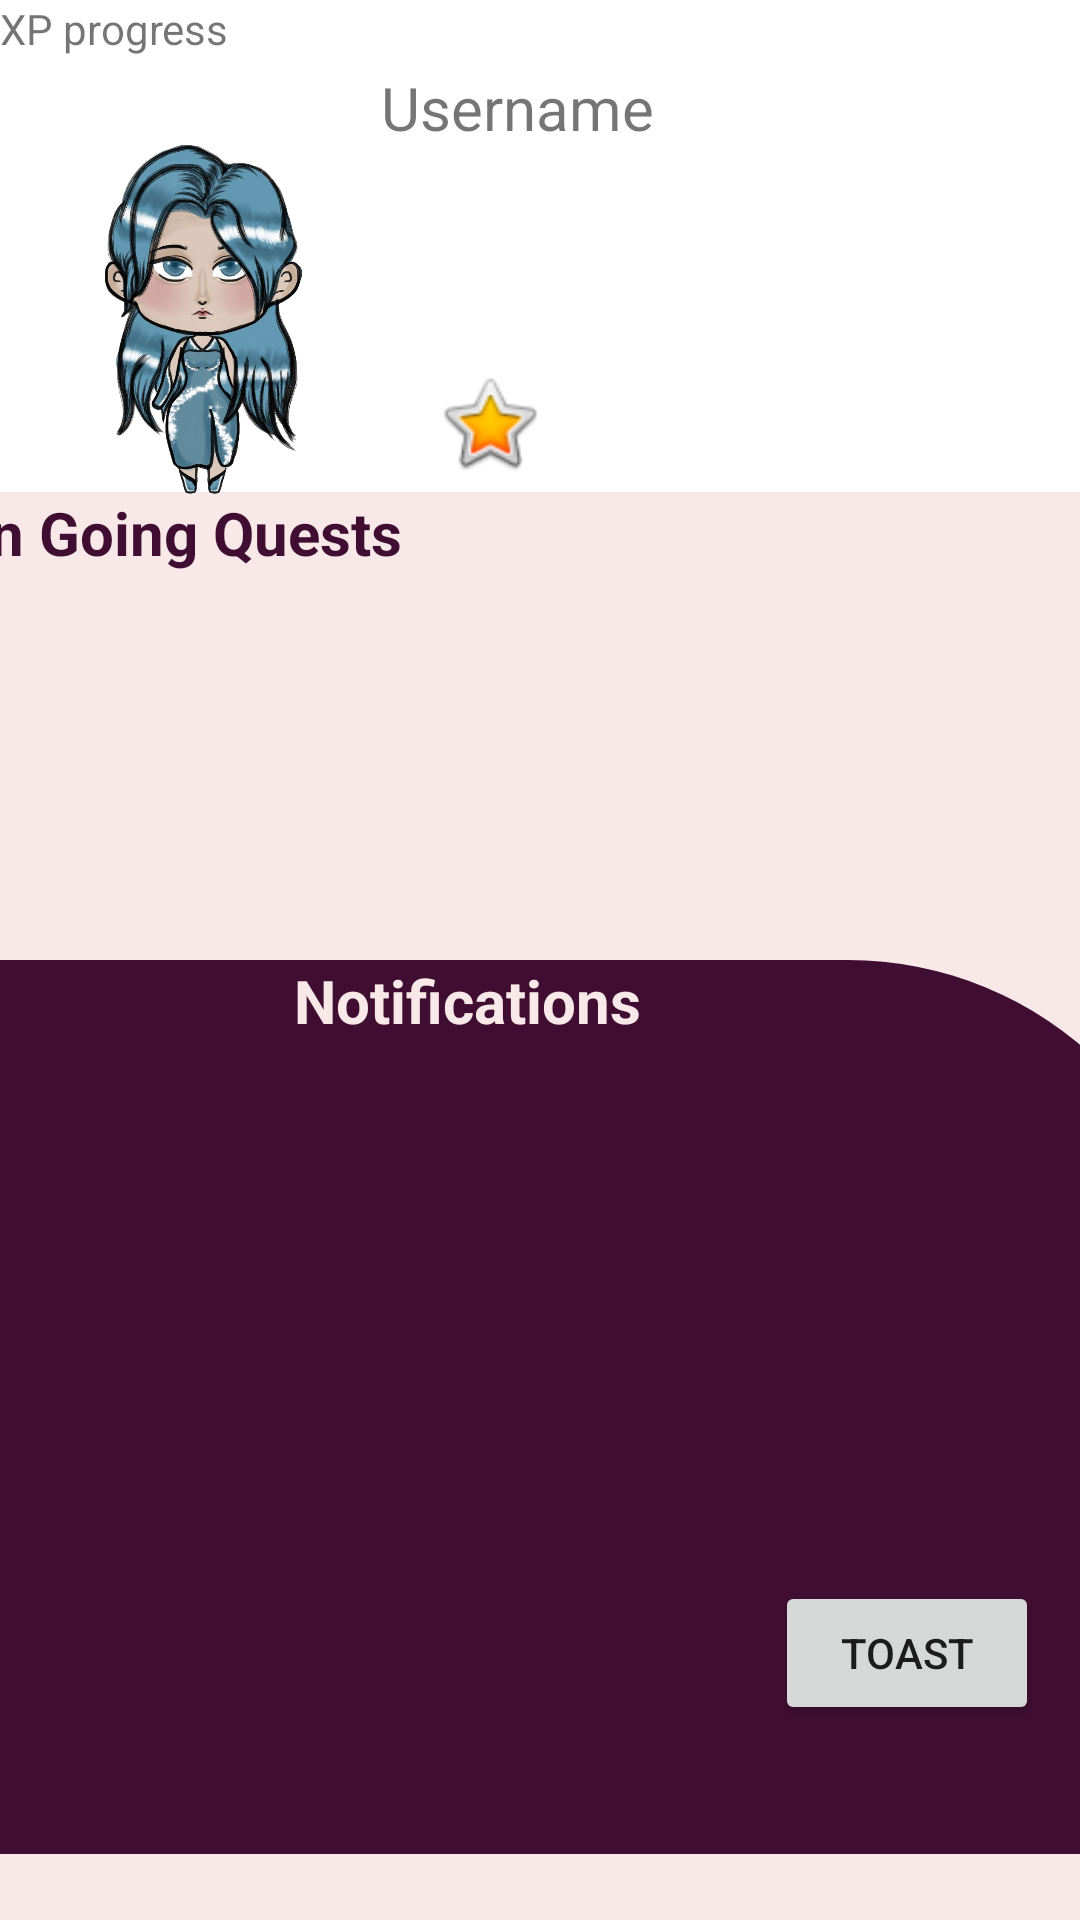

The Android layout XML behind this screen, and the referenced resources:
<!-- AndroidManifest.xml: application theme Theme.Whizz -->
<!-- res/layout/fragment_home.xml -->
<?xml version="1.0" encoding="utf-8"?>
<androidx.constraintlayout.widget.ConstraintLayout xmlns:android="http://schemas.android.com/apk/res/android"
    xmlns:app="http://schemas.android.com/apk/res-auto"
    xmlns:tools="http://schemas.android.com/tools"
    android:layout_width="match_parent"
    android:layout_height="match_parent"
    tools:context=".ui.home.HomeFragment">

    <TextView
        android:id="@+id/text_home"
        android:layout_width="match_parent"
        android:layout_height="wrap_content"
        android:layout_marginStart="8dp"
        android:layout_marginTop="8dp"
        android:layout_marginEnd="8dp"
        android:textAlignment="center"
        android:textSize="20sp"
        app:layout_constraintBottom_toBottomOf="parent"
        app:layout_constraintEnd_toEndOf="parent"
        app:layout_constraintStart_toStartOf="parent"
        app:layout_constraintTop_toTopOf="parent" />

    <ImageView
        android:id="@+id/imageView"
        android:layout_width="37dp"
        android:layout_height="42dp"
        android:layout_marginTop="64dp"
        app:layout_constraintEnd_toEndOf="parent"
        app:layout_constraintHorizontal_bias="0.112"
        app:layout_constraintStart_toEndOf="@+id/imageView2"
        app:layout_constraintTop_toBottomOf="@+id/username4"
        app:srcCompat="@android:drawable/btn_star_big_on" />

    <TextView
        android:id="@+id/username4"
        android:layout_width="110dp"
        android:layout_height="40dp"
        android:layout_marginTop="16dp"
        android:gravity="center|start"
        android:text="@string/Username"
        android:textAlignment="viewStart"
        android:textSize="20sp"
        app:layout_constraintEnd_toEndOf="parent"
        app:layout_constraintHorizontal_bias="0.508"
        app:layout_constraintStart_toStartOf="parent"
        app:layout_constraintTop_toTopOf="parent" />

    <TextView
        android:id="@+id/specialistPreview"
        android:layout_width="44dp"
        android:layout_height="35dp"
        android:layout_marginTop="13dp"
        android:layout_marginEnd="164dp"
        android:layout_marginBottom="123dp"
        android:gravity="center"
        android:text="@string/SpecialistRole"
        android:textAlignment="center"
        app:layout_constraintBottom_toTopOf="@+id/scrollView2"
        app:layout_constraintEnd_toEndOf="parent"
        app:layout_constraintHorizontal_bias="0.0"
        app:layout_constraintStart_toEndOf="@+id/imageView7"
        app:layout_constraintTop_toBottomOf="@+id/username4"
        app:layout_constraintVertical_bias="0.0" />

    <TextView
        android:id="@+id/gold"
        android:layout_width="17dp"
        android:layout_height="18dp"
        android:layout_marginStart="13dp"
        android:layout_marginTop="19dp"
        android:layout_marginEnd="191dp"
        android:layout_marginBottom="23dp"
        android:text="@string/GoldValue"
        android:textAlignment="center"
        app:layout_constraintBottom_toTopOf="@+id/scrollView2"
        app:layout_constraintEnd_toEndOf="parent"
        app:layout_constraintHorizontal_bias="0.0"
        app:layout_constraintStart_toEndOf="@+id/imageView"
        app:layout_constraintTop_toBottomOf="@+id/specialistPreview" />

    <Button
        android:id="@+id/button3"
        style="@style/Widget.AppCompat.Button"
        android:layout_width="wrap_content"
        android:layout_height="wrap_content"
        android:onClick="showToast"
        android:text="Toast"
        app:layout_constraintBottom_toBottomOf="parent"
        app:layout_constraintEnd_toEndOf="parent"
        app:layout_constraintHorizontal_bias="0.95"
        app:layout_constraintStart_toStartOf="parent"
        app:layout_constraintTop_toTopOf="parent"
        app:layout_constraintVertical_bias="0.89" />

    <ScrollView
        android:id="@+id/scrollView2"
        android:layout_width="419dp"
        android:layout_height="352dp"
        android:layout_marginTop="164dp"
        android:background="@color/white_whizz"
        android:scrollbarStyle="insideOverlay"
        android:textAlignment="center"
        app:layout_constraintBottom_toTopOf="@+id/textView"
        app:layout_constraintEnd_toEndOf="parent"
        app:layout_constraintStart_toStartOf="parent"
        app:layout_constraintTop_toTopOf="parent"
        tools:ignore="MissingConstraints">

        <TextView
            android:id="@+id/textView2"
            android:layout_width="370dp"
            android:layout_height="349dp"
            android:text="@string/OngoingQuests"
            android:textColor="@color/purple_whizz"
            android:textSize="20sp"
            android:textStyle="bold"
            android:translationX="12dp"
            app:layout_constraintBottom_toBottomOf="parent"
            app:layout_constraintEnd_toEndOf="parent"
            app:layout_constraintHorizontal_bias="0.487"
            app:layout_constraintStart_toStartOf="@+id/nav_host_fragment_activity_main"
            app:layout_constraintTop_toTopOf="parent" />
    </ScrollView>

    <ImageView
        android:id="@+id/imageView7"
        android:layout_width="50dp"
        android:layout_height="46dp"
        android:layout_marginStart="28dp"
        android:layout_marginTop="4dp"
        android:layout_marginBottom="6dp"
        app:layout_constraintBottom_toTopOf="@+id/imageView"
        app:layout_constraintStart_toEndOf="@+id/imageView2"
        app:layout_constraintTop_toBottomOf="@+id/username4"
        app:layout_constraintVertical_bias="1.0"
        tools:src="@drawable/priest" />

    <TextView
        android:id="@+id/textView"
        android:layout_width="431dp"
        android:layout_height="218dp"
        android:background="@color/white_whizz"
        android:text="TextView"
        app:layout_constraintBottom_toBottomOf="parent"
        app:layout_constraintEnd_toEndOf="parent"
        app:layout_constraintStart_toStartOf="parent"
        app:layout_constraintTop_toBottomOf="@+id/scrollView2" />

    <TextView
        android:id="@+id/textView3"
        android:layout_width="494dp"
        android:layout_height="298dp"
        android:layout_marginTop="1dp"
        android:layout_marginBottom="4dp"
        android:background="@drawable/desk_rounded_menu_graphics"
        android:text="Notifications"
        android:textAlignment="center"
        android:textColor="@color/white_whizz"
        android:textSize="20dp"
        android:textStyle="bold"
        app:layout_constraintBottom_toTopOf="@+id/button3"
        app:layout_constraintEnd_toEndOf="parent"
        app:layout_constraintHorizontal_bias="0.686"
        app:layout_constraintStart_toStartOf="parent"
        app:layout_constraintTop_toBottomOf="@+id/text_home"
        app:layout_constraintVertical_bias="0.166" />

    <ImageView
        android:id="@+id/imageView2"
        android:layout_width="109dp"
        android:layout_height="213dp"
        android:src="@drawable/_7e1cda2_a7e5_4291_accc_04cc83797128"
        app:layout_constraintEnd_toEndOf="parent"
        app:layout_constraintHorizontal_bias="0.052"
        app:layout_constraintStart_toStartOf="parent"
        tools:layout_editor_absoluteY="-17dp" />

    <TextView
        android:id="@+id/textView4"
        android:layout_width="wrap_content"
        android:layout_height="wrap_content"
        android:text="XP progress"
        tools:layout_editor_absoluteX="307dp"
        tools:layout_editor_absoluteY="85dp" />

</androidx.constraintlayout.widget.ConstraintLayout>
<!-- resources referenced by this layout -->
<resources>
  <color name="purple_whizz">#400E32</color>
  <color name="white_whizz">#F8E8E8</color>
  <!-- drawable _7e1cda2_a7e5_4291_accc_04cc83797128: png bitmap (drawable, 453667 bytes) -->
  <!-- drawable desk_rounded_menu_graphics (drawable) -->
  <?xml version="1.0" encoding="utf-8"?>
  <shape xmlns:android="http://schemas.android.com/apk/res/android">
      <solid android:color ="@color/purple_whizz"/>
      <corners
          android:topLeftRadius="20dp"
          android:topRightRadius="120dp"
          android:bottomLeftRadius="20dp"
          android:bottomRightRadius="20dp"
          />
  </shape>
  <!-- drawable priest: png bitmap (drawable, 1870 bytes) -->
  <string name="GoldValue">gold</string>
  <string name="OngoingQuests">On Going Quests</string>
  <string name="SpecialistRole">Role</string>
  <string name="Username">Username</string>
  <style name="Theme.Whizz" parent="Theme.MaterialComponents.DayNight.DarkActionBar">
          
          <item name="colorPrimary">@color/purple_500</item>
          <item name="colorPrimaryVariant">@color/purple_700</item>
          <item name="colorOnPrimary">@color/white</item>
          
          <item name="colorSecondary">@color/teal_200</item>
          <item name="colorSecondaryVariant">@color/teal_700</item>
          <item name="colorOnSecondary">@color/black</item>
          
          <item name="android:statusBarColor" tools:targetApi="l">?attr/colorPrimaryVariant</item>
          
      </style>
  <color name="purple_500">#FF6200EE</color>
  <color name="purple_700">#FF3700B3</color>
  <color name="white">#FFFFFFFF</color>
  <color name="teal_200">#FF03DAC5</color>
  <color name="teal_700">#FF018786</color>
  <color name="black">#FF000000</color>
</resources>
